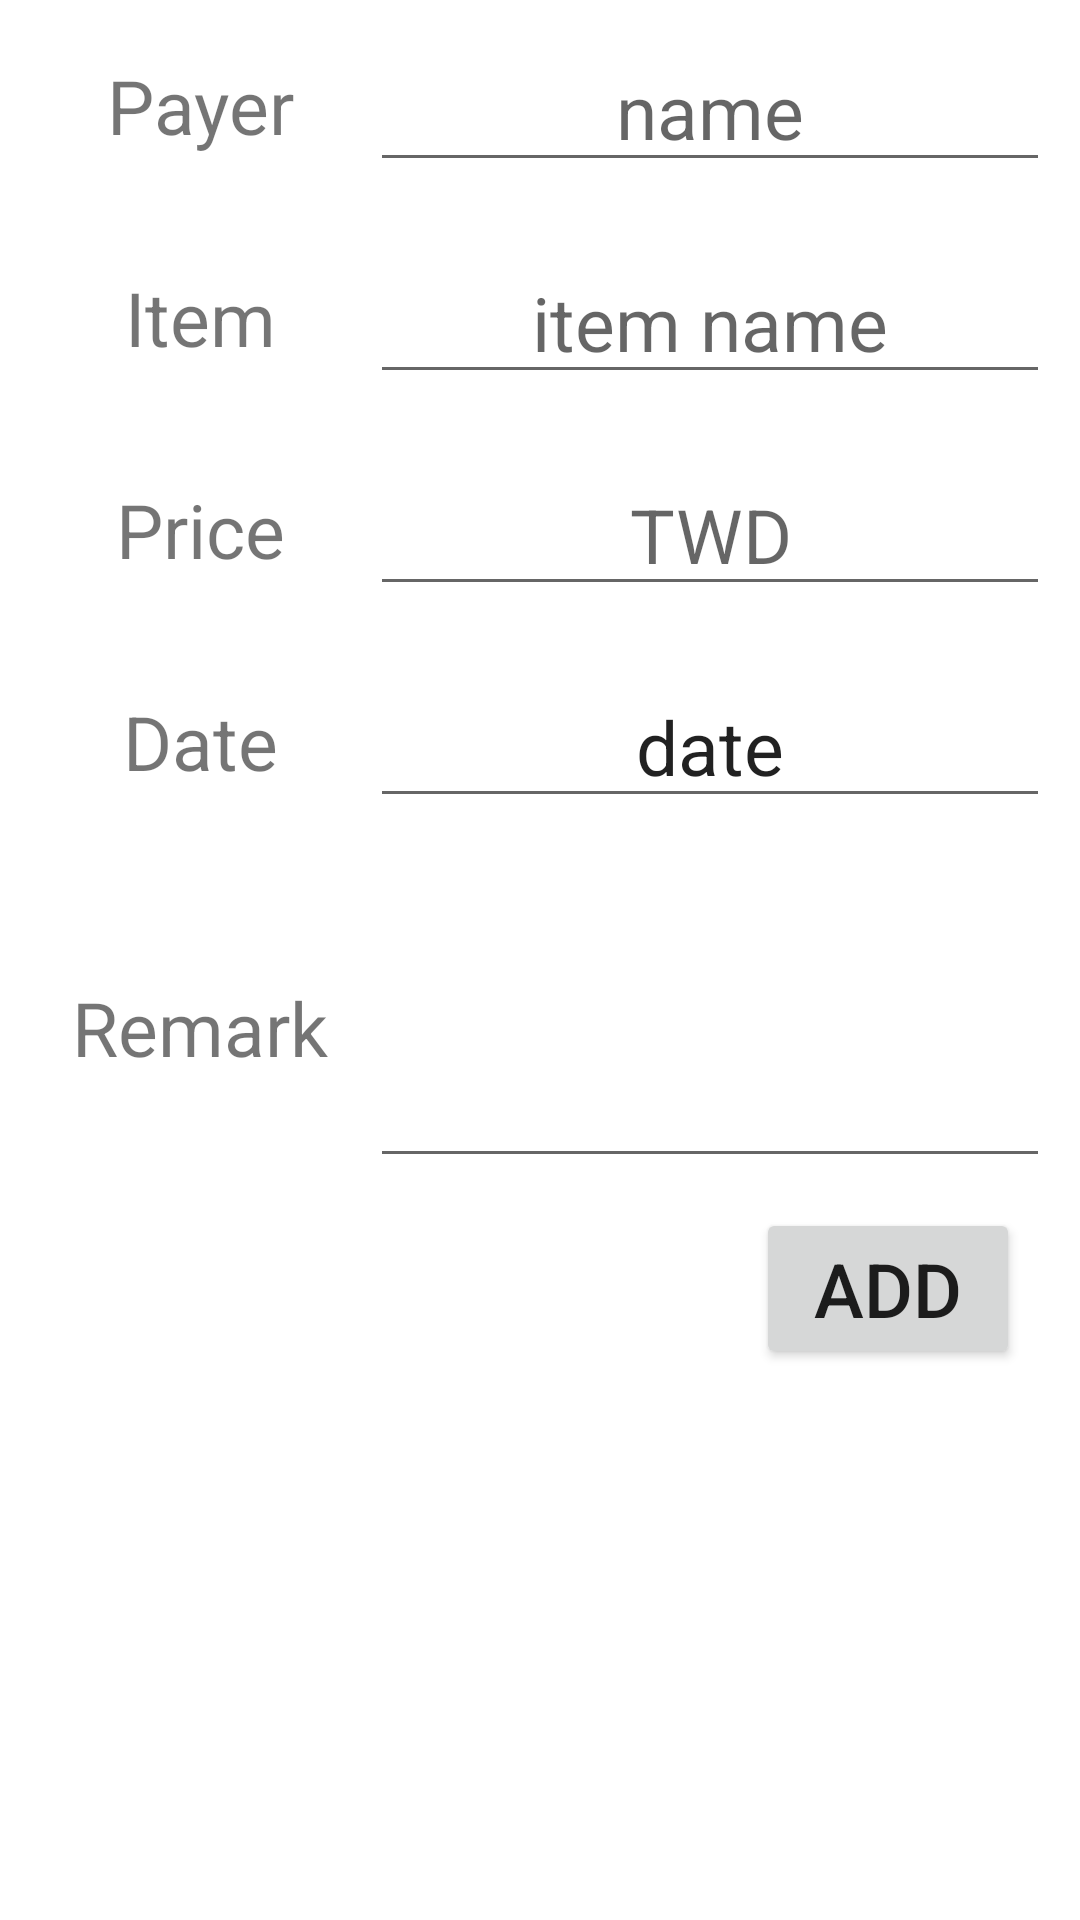

This screen was rendered from an Android layout file. Write that file and the resources it references.
<!-- AndroidManifest.xml: application theme Theme.ArithmeticAverage -->
<!-- res/layout/activity_add.xml -->
<?xml version="1.0" encoding="utf-8"?>
<LinearLayout xmlns:android="http://schemas.android.com/apk/res/android"
    xmlns:app="http://schemas.android.com/apk/res-auto"
    xmlns:tools="http://schemas.android.com/tools"
    android:layout_width="match_parent"
    android:layout_height="match_parent"
    tools:context=".AddActivity"
    android:orientation="vertical">

    <LinearLayout
        android:layout_width="match_parent"
        android:padding="10sp"
        android:layout_height="wrap_content">

        <TextView
            android:layout_width="match_parent"
            android:layout_height="match_parent"
            android:text="@string/payer_txt"
            android:gravity="center"
            android:layout_weight="2"
            android:textSize="25sp"/>

        <EditText
            android:id="@+id/et_add_payer"
            android:layout_width="match_parent"
            android:layout_height="match_parent"
            android:layout_weight="1"
            android:gravity="center"
            android:hint="@string/add_payer_hint"
            android:inputType="text"
            android:textSize="25sp" />
    </LinearLayout>

    <LinearLayout
        android:layout_width="match_parent"
        android:padding="10sp"
        android:layout_height="wrap_content">

        <TextView
            android:layout_width="match_parent"
            android:layout_height="match_parent"
            android:text="@string/item_txt"
            android:gravity="center"
            android:layout_weight="2"
            android:textSize="25sp"/>

        <EditText
            android:id="@+id/et_add_item"
            android:layout_width="match_parent"
            android:layout_height="match_parent"
            android:layout_weight="1"
            android:gravity="center"
            android:hint="@string/add_item_hint"
            android:textSize="25sp" />
    </LinearLayout>

    <LinearLayout
        android:layout_width="match_parent"
        android:padding="10sp"
        android:layout_height="wrap_content">

        <TextView
            android:layout_width="match_parent"
            android:layout_height="match_parent"
            android:text="@string/price_txt"
            android:gravity="center"
            android:layout_weight="2"
            android:textSize="25sp"/>

        <EditText
            android:id="@+id/et_add_price"
            android:layout_width="match_parent"
            android:layout_height="match_parent"
            android:layout_weight="1"
            android:gravity="center"
            android:hint="@string/add_price_hint"
            android:inputType="numberSigned|number|numberDecimal"
            android:textSize="25sp" />
    </LinearLayout>

    <LinearLayout
        android:layout_width="match_parent"
        android:padding="10sp"
        android:layout_height="wrap_content">

        <TextView
            android:layout_width="match_parent"
            android:layout_height="match_parent"
            android:text="@string/date_txt"
            android:gravity="center"
            android:layout_weight="2"
            android:textSize="25sp"/>

        <EditText
            android:id="@+id/et_add_date"
            android:layout_width="match_parent"
            android:layout_height="match_parent"
            android:layout_weight="1"
            android:focusable="false"
            android:gravity="center"
            android:inputType="date|time"
            android:text="date"
            android:textSize="25sp" />
    </LinearLayout>

    <LinearLayout
        android:layout_width="match_parent"
        android:padding="10sp"
        android:layout_height="wrap_content">

        <TextView
            android:layout_width="match_parent"
            android:layout_height="match_parent"
            android:text="@string/remark_txt"
            android:gravity="center"
            android:layout_weight="2"
            android:textSize="25sp"/>

        <EditText
            android:id="@+id/et_add_remark"
            android:layout_width="match_parent"
            android:layout_height="100sp"
            android:layout_weight="1"
            android:gravity="start"
            android:inputType="textMultiLine|text|textImeMultiLine"
            android:textSize="25sp" />
    </LinearLayout>

    <Button
        android:id="@+id/btn_add_add"
        android:layout_width="wrap_content"
        android:layout_height="wrap_content"
        android:layout_gravity="end"
        android:layout_marginEnd="20sp"
        android:text="@string/btn_add_add_txt"
        android:textSize="25sp" />

</LinearLayout>
<!-- resources referenced by this layout -->
<resources>
  <string name="add_item_hint">item name</string>
  <string name="add_payer_hint">name</string>
  <string name="add_price_hint">TWD</string>
  <string name="btn_add_add_txt">Add</string>
  <string name="date_txt">Date</string>
  <string name="item_txt">Item</string>
  <string name="payer_txt">Payer</string>
  <string name="price_txt">Price</string>
  <string name="remark_txt">Remark</string>
  <style name="Theme.ArithmeticAverage" parent="Theme.MaterialComponents.Light.DarkActionBar">
          
          <item name="colorPrimary">@color/purple_500</item>
          <item name="colorPrimaryVariant">@color/purple_700</item>
          <item name="colorOnPrimary">@color/white</item>
          
          <item name="colorSecondary">@color/teal_200</item>
          <item name="colorSecondaryVariant">@color/teal_700</item>
          <item name="colorOnSecondary">@color/black</item>
          
          <item name="android:statusBarColor" tools:targetApi="l">?attr/colorPrimaryVariant</item>
          
      </style>
  <!-- not gathered from this repository: default colours our renderer supplied (Android Studio template values) -->
  <color name="purple_500">#FF6200EE</color>
  <color name="purple_700">#FF3700B3</color>
  <color name="teal_200">#FF03DAC5</color>
  <color name="teal_700">#FF018786</color>
  <color name="black">#FF000000</color>
  <color name="white">#FFFFFFFF</color>
</resources>
